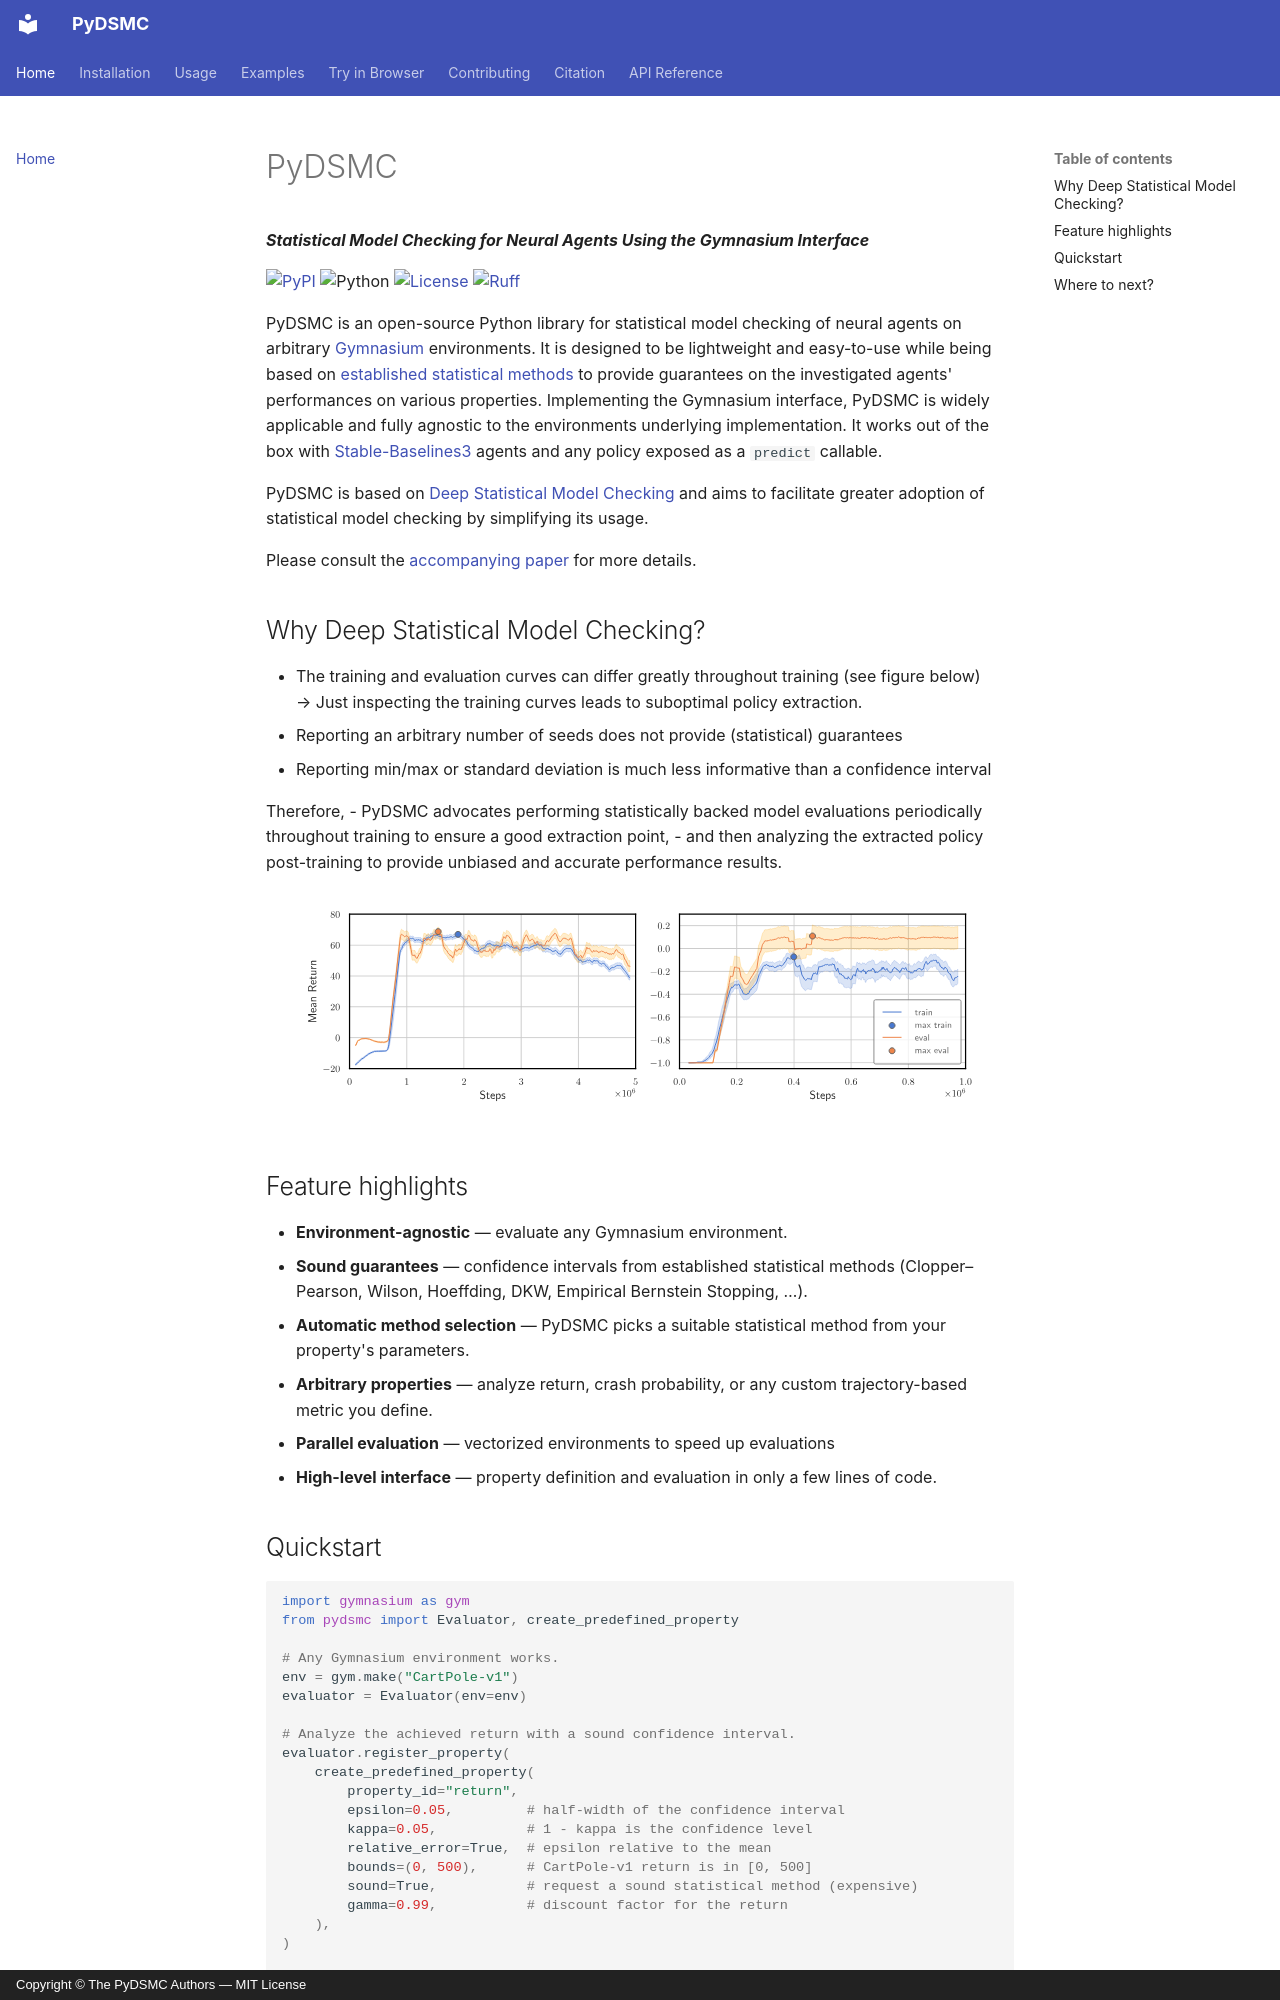

repository: neuro-mechanistic-modeling/PyDSMC · page: index.html · generator: mkdocs · copyright: Copyright © The PyDSMC Authors — MIT License

# PyDSMC

***Statistical Model Checking for Neural Agents Using the Gymnasium Interface***

[![PyPI](https://img.shields.io/pypi/v/pydsmc)](https://pypi.org/project/pydsmc/)
![Python](https://img.shields.io/pypi/pyversions/pydsmc)
[![License](https://img.shields.io/github/license/neuro-mechanistic-modeling/PyDSMC)](https://github.com/neuro-mechanistic-modeling/PyDSMC/blob/main/LICENSE)
[![Ruff](https://img.shields.io/endpoint?url=https://raw.githubusercontent.com/astral-sh/ruff/main/assets/badge/v2.json)](https://github.com/astral-sh/ruff)

PyDSMC is an open-source Python library for statistical model checking of neural agents on arbitrary [Gymnasium](https://github.com/Farama-Foundation/Gymnasium) environments.
It is designed to be lightweight and easy-to-use while being based on [established statistical methods](#statistical-method-selection) to provide guarantees on the investigated agents' performances on various properties.
Implementing the Gymnasium interface, PyDSMC is widely applicable and fully agnostic to the environments underlying implementation.
It works out of the box with [Stable-Baselines3](https://stable-baselines3.readthedocs.io/) agents and any policy exposed as a `predict` callable.

PyDSMC is based on [Deep Statistical Model Checking](https://doi.org/10.1007/978-3-030-50086-3_6) and aims to facilitate greater adoption of statistical model checking by simplifying its usage.

Please consult the [accompanying paper](https://woshicado.eu/publications/2025/pydsmc/PyDSMC.pdf) for more details.

## Why Deep Statistical Model Checking?

- The training and evaluation curves can differ greatly throughout training (see figure below)
  <br>→ Just inspecting the training curves leads to suboptimal policy extraction.
- Reporting an arbitrary number of seeds does not provide (statistical) guarantees
- Reporting min/max or standard deviation is much less informative than a confidence interval

Therefore,
- PyDSMC advocates performing statistically backed model evaluations periodically throughout training to ensure a good extraction point,
- and then analyzing the extracted policy post-training to provide unbiased and accurate performance results.

<img src="assets/motivation.svg" alt="Motivation for Deep Statistical Model Checking" width="100%">

## Feature highlights

- **Environment-agnostic** — evaluate any Gymnasium environment.
- **Sound guarantees** — confidence intervals from established statistical methods (Clopper–Pearson, Wilson, Hoeffding, DKW, Empirical Bernstein Stopping, …).
- **Automatic method selection** — PyDSMC picks a suitable statistical method from your property's parameters.
- **Arbitrary properties** — analyze return, crash probability, or any custom trajectory-based metric you define.
- **Parallel evaluation** — vectorized environments to speed up evaluations
- **High-level interface** — property definition and evaluation in only a few lines of code.
